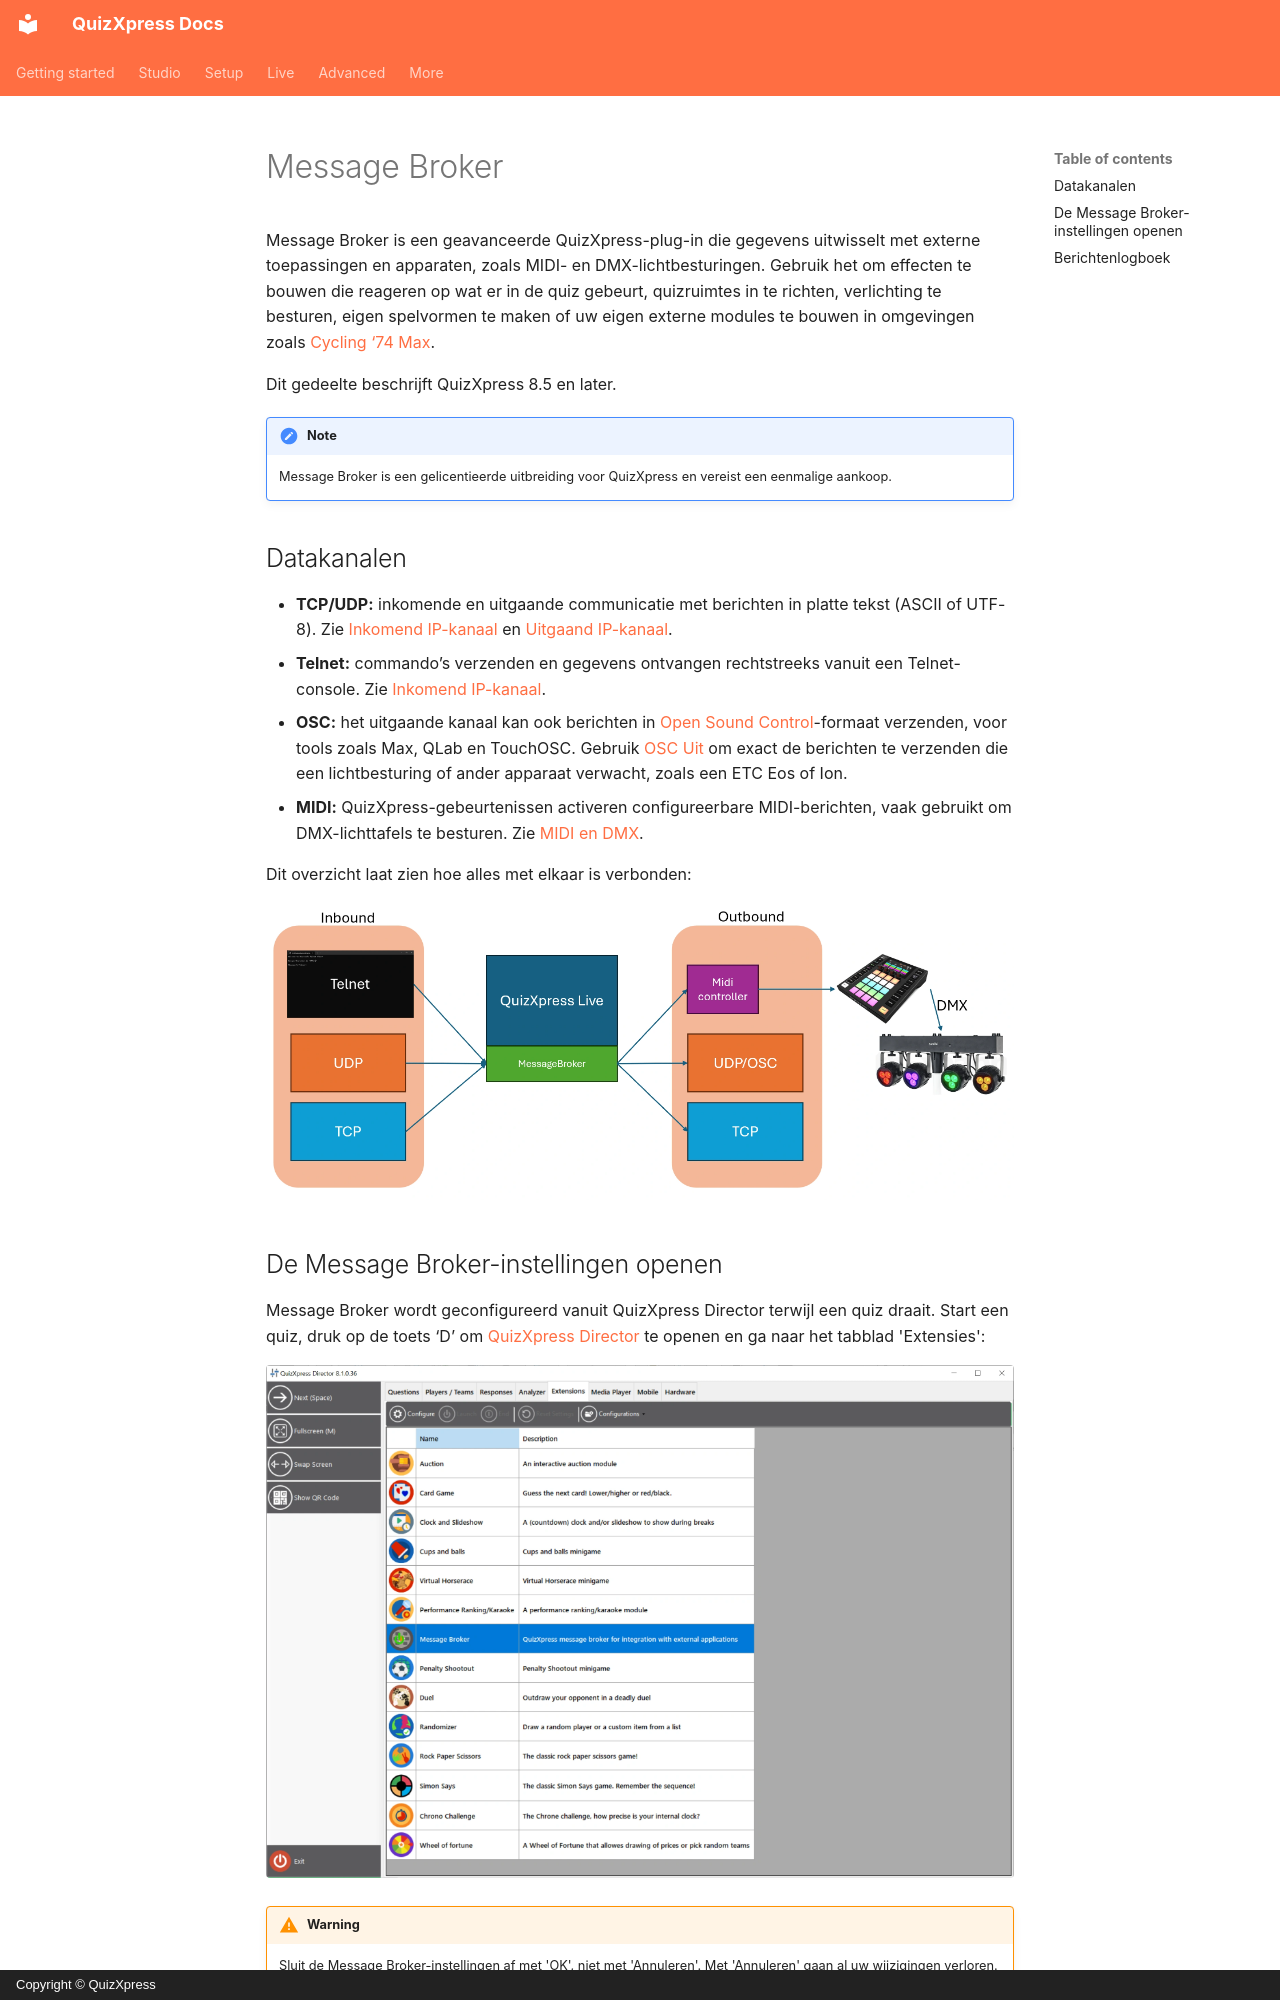

repository: gameshowcrew/quizxpress-docs · page: advanced/message-broker/index.nl/index.html · generator: mkdocs · copyright: Copyright © QuizXpress

# Message Broker

Message Broker is een geavanceerde QuizXpress-plug-in die gegevens uitwisselt met externe toepassingen en apparaten, zoals MIDI- en DMX-lichtbesturingen. Gebruik het om effecten te bouwen die reageren op wat er in de quiz gebeurt, quizruimtes in te richten, verlichting te besturen, eigen spelvormen te maken of uw eigen externe modules te bouwen in omgevingen zoals [Cycling ‘74 Max](https://cycling74.com/).

Dit gedeelte beschrijft QuizXpress 8.5 en later.

!!! note
    Message Broker is een gelicentieerde uitbreiding voor QuizXpress en vereist een eenmalige aankoop.

## Datakanalen

- **TCP/UDP:** inkomende en uitgaande communicatie met berichten in platte tekst (ASCII of UTF-8). Zie [Inkomend IP-kanaal](ip-inbound.md) en [Uitgaand IP-kanaal](ip-outbound.md).
- **Telnet:** commando’s verzenden en gegevens ontvangen rechtstreeks vanuit een Telnet-console. Zie [Inkomend IP-kanaal](ip-inbound.md).
- **OSC:** het uitgaande kanaal kan ook berichten in [Open Sound Control](ip-outbound.md#instellingen)-formaat verzenden, voor tools zoals Max, QLab en TouchOSC. Gebruik [OSC Uit](osc-out.md) om exact de berichten te verzenden die een lichtbesturing of ander apparaat verwacht, zoals een ETC Eos of Ion.
- **MIDI:** QuizXpress-gebeurtenissen activeren configureerbare MIDI-berichten, vaak gebruikt om DMX-lichttafels te besturen. Zie [MIDI en DMX](midi-and-dmx.md).

Dit overzicht laat zien hoe alles met elkaar is verbonden:

![Hoe Message Broker QuizXpress verbindt met externe apparaten](../../assets/images/mb-overview-diagram.webp){ loading=lazy }

## De Message Broker-instellingen openen

Message Broker wordt geconfigureerd vanuit QuizXpress Director terwijl een quiz draait. Start een quiz, druk op de toets ‘D’ om [QuizXpress Director](../../live/quizxpress-director/index.md) te openen en ga naar het tabblad 'Extensies':

![Het tabblad Extensies in QuizXpress Director](../../assets/images/mb-director-extensions.webp){ loading=lazy }

!!! warning
    Sluit de Message Broker-instellingen af met 'OK', niet met 'Annuleren'. Met 'Annuleren' gaan al uw wijzigingen verloren.
